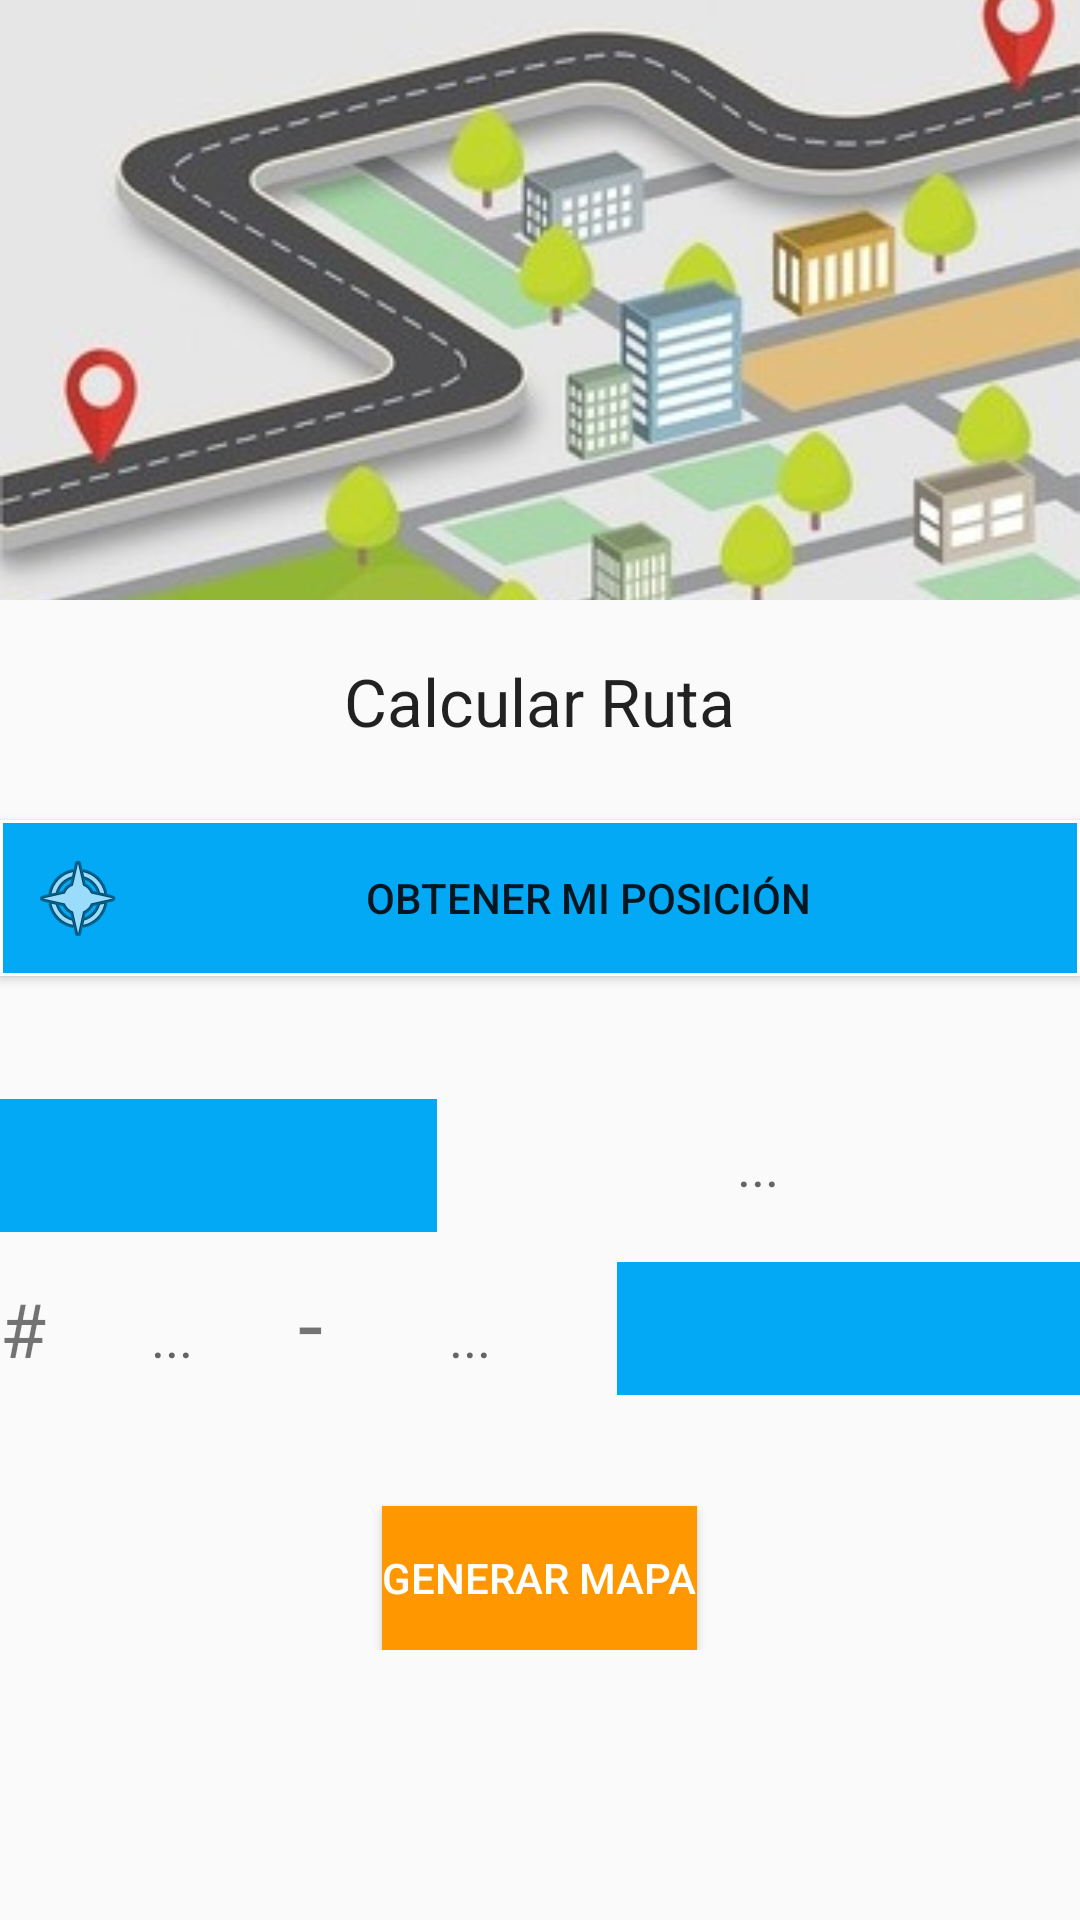

Here is an Android app screen rendered from its layout file. Give the layout XML and the strings, colors and styles it references.
<!-- AndroidManifest.xml: application theme AppTheme -->
<!-- res/layout/fragment_generar.xml -->
<android.support.design.widget.CoordinatorLayout xmlns:android="http://schemas.android.com/apk/res/android"
    xmlns:tools="http://schemas.android.com/tools"
    android:layout_width="match_parent"
    android:layout_height="match_parent"
    xmlns:app="http://schemas.android.com/apk/res-auto"
    tools:context="com.ingoskr.eminen.enelmoment.ui.fragments.Generar"
   >

    <android.support.design.widget.AppBarLayout
        android:layout_width="match_parent"
        android:layout_height="wrap_content">
        <android.support.design.widget.CollapsingToolbarLayout
            android:id="@+id/collapser"
            android:layout_width="match_parent"
            android:layout_height="match_parent"
            android:fitsSystemWindows="true"
            app:contentScrim="@color/colorPry"
            app:expandedTitleMarginEnd="64dp"
            app:expandedTitleMarginStart="48dp"
            app:layout_scrollFlags="scroll|exitUntilCollapsed">

            

            <ImageView
                android:layout_width="match_parent"
                android:src="@drawable/generar_ruta"
                android:layout_height="200dp"
                android:id="@+id/imageView7"
                android:fitsSystemWindows="true"
                android:scaleType="centerCrop"
                app:layout_collapseMode="parallax"/>
            

            <android.support.v7.widget.Toolbar xmlns:app="http://schemas.android.com/apk/res-auto"
                android:id="@+id/toolb"
                android:layout_width="match_parent"
                android:layout_height="?attr/actionBarSize"
                android:background="@android:color/transparent"
                android:title="En el Momento"
                app:layout_collapseMode="pin"
                app:popupTheme="@style/ThemeOverlay.AppCompat.Light"


                />

        </android.support.design.widget.CollapsingToolbarLayout>


    </android.support.design.widget.AppBarLayout>

    <android.support.v4.widget.NestedScrollView
        android:layout_width="match_parent"
        android:layout_height="wrap_content"
        app:layout_behavior="@string/appbar_scrolling_view_behavior">

        <RelativeLayout
            android:layout_width="match_parent"
            android:layout_height="wrap_content">


            <TextView
                android:layout_width="wrap_content"
                android:layout_height="wrap_content"
                android:textAppearance="?android:attr/textAppearanceLarge"
                android:text="Calcular Ruta"
                android:id="@+id/textView"
                android:layout_gravity="center"
                android:layout_alignParentTop="true"
                android:layout_centerHorizontal="true"
                android:layout_marginTop="19dp" />


            <Button
                android:drawableLeft="@android:drawable/ic_menu_compass"
                android:text="Obtener mi Posición"
                android:layout_width="10dp"
                android:layout_height="wrap_content"
                android:id="@+id/obtenerPosicion"
                android:layout_marginTop="25dp"
                android:layout_below="@+id/textView"
                android:layout_alignParentStart="true"
                android:layout_alignParentEnd="true"
                android:background="@drawable/botones"/>

            <TableLayout
                android:layout_width="match_parent"
                android:layout_height="match_parent"
                android:id="@+id/tabla"
                android:layout_marginTop="14dp"
                android:layout_below="@+id/txtDireccion"
                android:layout_alignParentStart="true">

                <TableRow
                    android:layout_width="match_parent"
                    android:layout_height="wrap_content" >
                    <Spinner
                        android:layout_weight="1"
                        android:layout_height="match_parent"
                        android:id="@+id/spinnerTipo"
                        android:background="@color/colorPry"
                        android:popupBackground="@color/colorPry"></Spinner>

                    <EditText android:layout_weight="1"
                        android:id="@+id/editCalle"
                        android:background="@drawable/estilo_edit"
                        android:hint="..."
                        android:ems="4"
                        android:padding="10dp"
                        android:gravity="center"/>
                </TableRow>

                <TableRow
                    android:layout_width="match_parent"
                    android:layout_height="match_parent"
                    android:layout_marginTop="10dp">
<TextView android:text="#"
    android:gravity="center"
    android:textSize="25sp"/>
                    <EditText
                        android:background="@drawable/estilo_edit"
                        android:hint="..."
                        android:ems="1"
                        android:gravity="center"
                        android:id="@+id/editNum1"
                        android:padding="10dp"/>

                    <TextView android:text="-"
                        android:gravity="center"
                        android:textSize="30sp"
                        />

                    <EditText android:layout_weight="1"
                        android:background="@drawable/estilo_edit"
                        android:hint="..."
                        android:ems="1"
                        android:gravity="center"
                        android:id="@+id/editNum2"
                        android:padding="10dp"/>

                    <Spinner
                        android:layout_weight="2"
                        android:id="@+id/spinnerLugar"
                        android:background="@color/colorPry"
                        android:popupBackground="@color/colorPry"
                        android:layout_height="match_parent"
                        ></Spinner>
                </TableRow>
            </TableLayout>

            <TextView
                android:layout_width="match_parent"
                android:layout_height="wrap_content"
                android:textSize="20sp"
                android:visibility="invisible"
                android:gravity="center"
                android:textColor="@android:color/black"
                android:id="@+id/txtDireccion"
                android:layout_below="@+id/obtenerPosicion"
                android:layout_alignParentStart="true" />

            <Button
                android:layout_width="wrap_content"
                android:layout_height="wrap_content"
                android:text="Generar Mapa"
                android:textColor="@android:color/white"
                android:id="@+id/calculoge"
                android:background="@color/colorAccent"
                android:layout_gravity="center"
                android:layout_below="@+id/tabla"
                android:layout_centerHorizontal="true"
                android:layout_marginTop="37dp" />
        </RelativeLayout>

    </android.support.v4.widget.NestedScrollView>


</android.support.design.widget.CoordinatorLayout>
<!-- resources referenced by this layout -->
<resources>
  <color name="colorAccent">#ff9800</color>
  <color name="colorPry">#03A9F4</color>
  <!-- drawable botones (drawable) -->
  <?xml version="1.0" encoding="utf-8"?>
  <shape xmlns:android="http://schemas.android.com/apk/res/android" android:shape="rectangle">
   <solid android:color="@color/colorPry"></solid>
   <stroke android:color="@android:color/white"
       android:width="1dp"/>
   <padding android:bottom="10dp" android:left="10dp" android:right="10dp"
   android:top="10dp" />
  
  
  </shape>
  <!-- drawable generar_ruta: jpg bitmap (drawable, 50228 bytes) -->
  <style name="AppTheme" parent="Theme.AppCompat.Light.NoActionBar">
          
          <item name="colorPrimary">@color/colorPrimary</item>
          <item name="colorPrimaryDark">@color/colorPrimaryDark</item>
          <item name="colorAccent">@color/colorAccent</item>
      </style>
  <color name="colorPrimary">#ffffff</color>
  <color name="colorPrimaryDark">#0288D1</color>
</resources>
